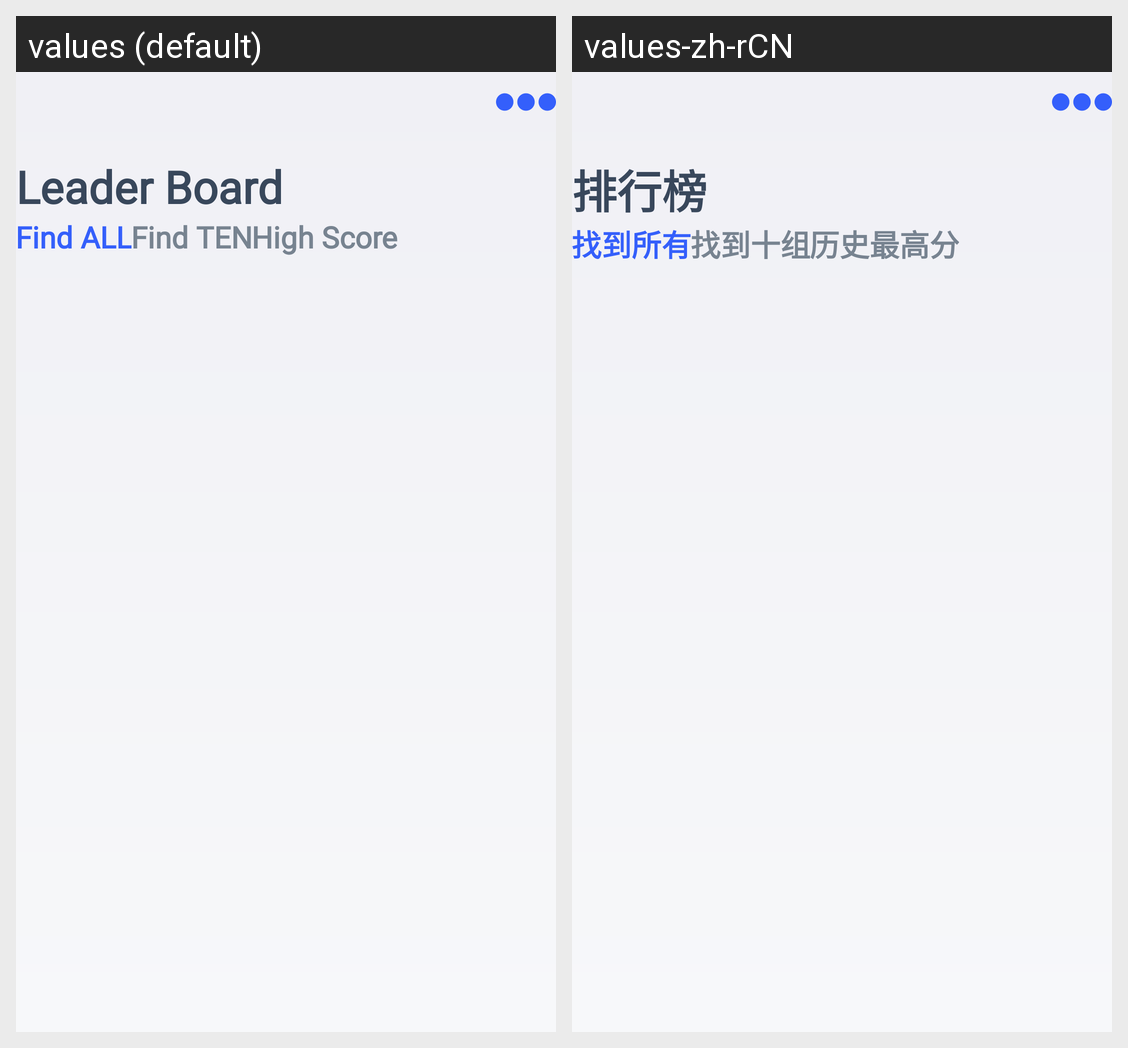

For this localized Android screen grid, give each drawn string resource with its value in every locale shown.
Android screen res/layout/activity_leader_board.xml rendered under 2 locales, left to right: values (default), values-zh-rCN. Device: Nexus 5 (rendered at 1080×1920; each locale shown at half size, 540×960, under a caption strip naming it); theme AppTheme.
Strings drawn on this screen, with the default value and each locale's value (text and hints the layout hard-codes, and strings that could not be matched under every locale, appear in the picture but are not listed):

board_leader_board
  values: Leader Board
  values-zh-rCN: 排行榜

board_find_all
  values: Find ALL
  values-zh-rCN: 找到所有

board_find_ten
  values: Find TEN
  values-zh-rCN: 找到十组

board_high_score
  values: High Score
  values-zh-rCN: 历史最高分
